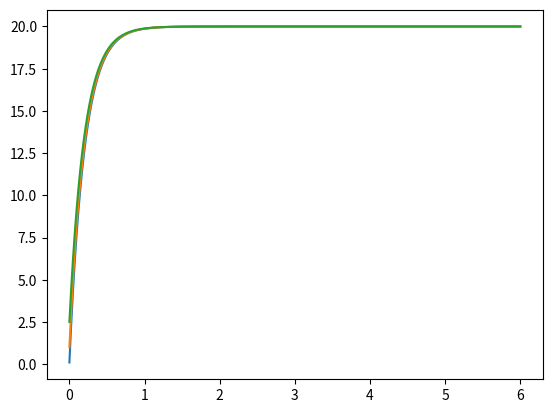

Recreate this plot in Python.
import numpy as np
import matplotlib.pyplot as plt
z = np.linspace(0, 0.6, 1000)
j0hv = [1000, 10**4, 2.5 * 10**4]
hvjz = [0 for i in range(len(j0hv))]
a = 5
z = 10 * z  # cm
dnhv = 2 * 10**6
for j in range(len(j0hv)):
    hvjz[j] = dnhv / (2 * a) + j0hv[j] * np.exp(-a * z) - \
        dnhv * np.exp(-a * z) / (2 * a)
    hvjz[j] = hvjz[j] / (10**4)  # J cm**-2
    plt.plot(z, hvjz[j])
plt.show()
